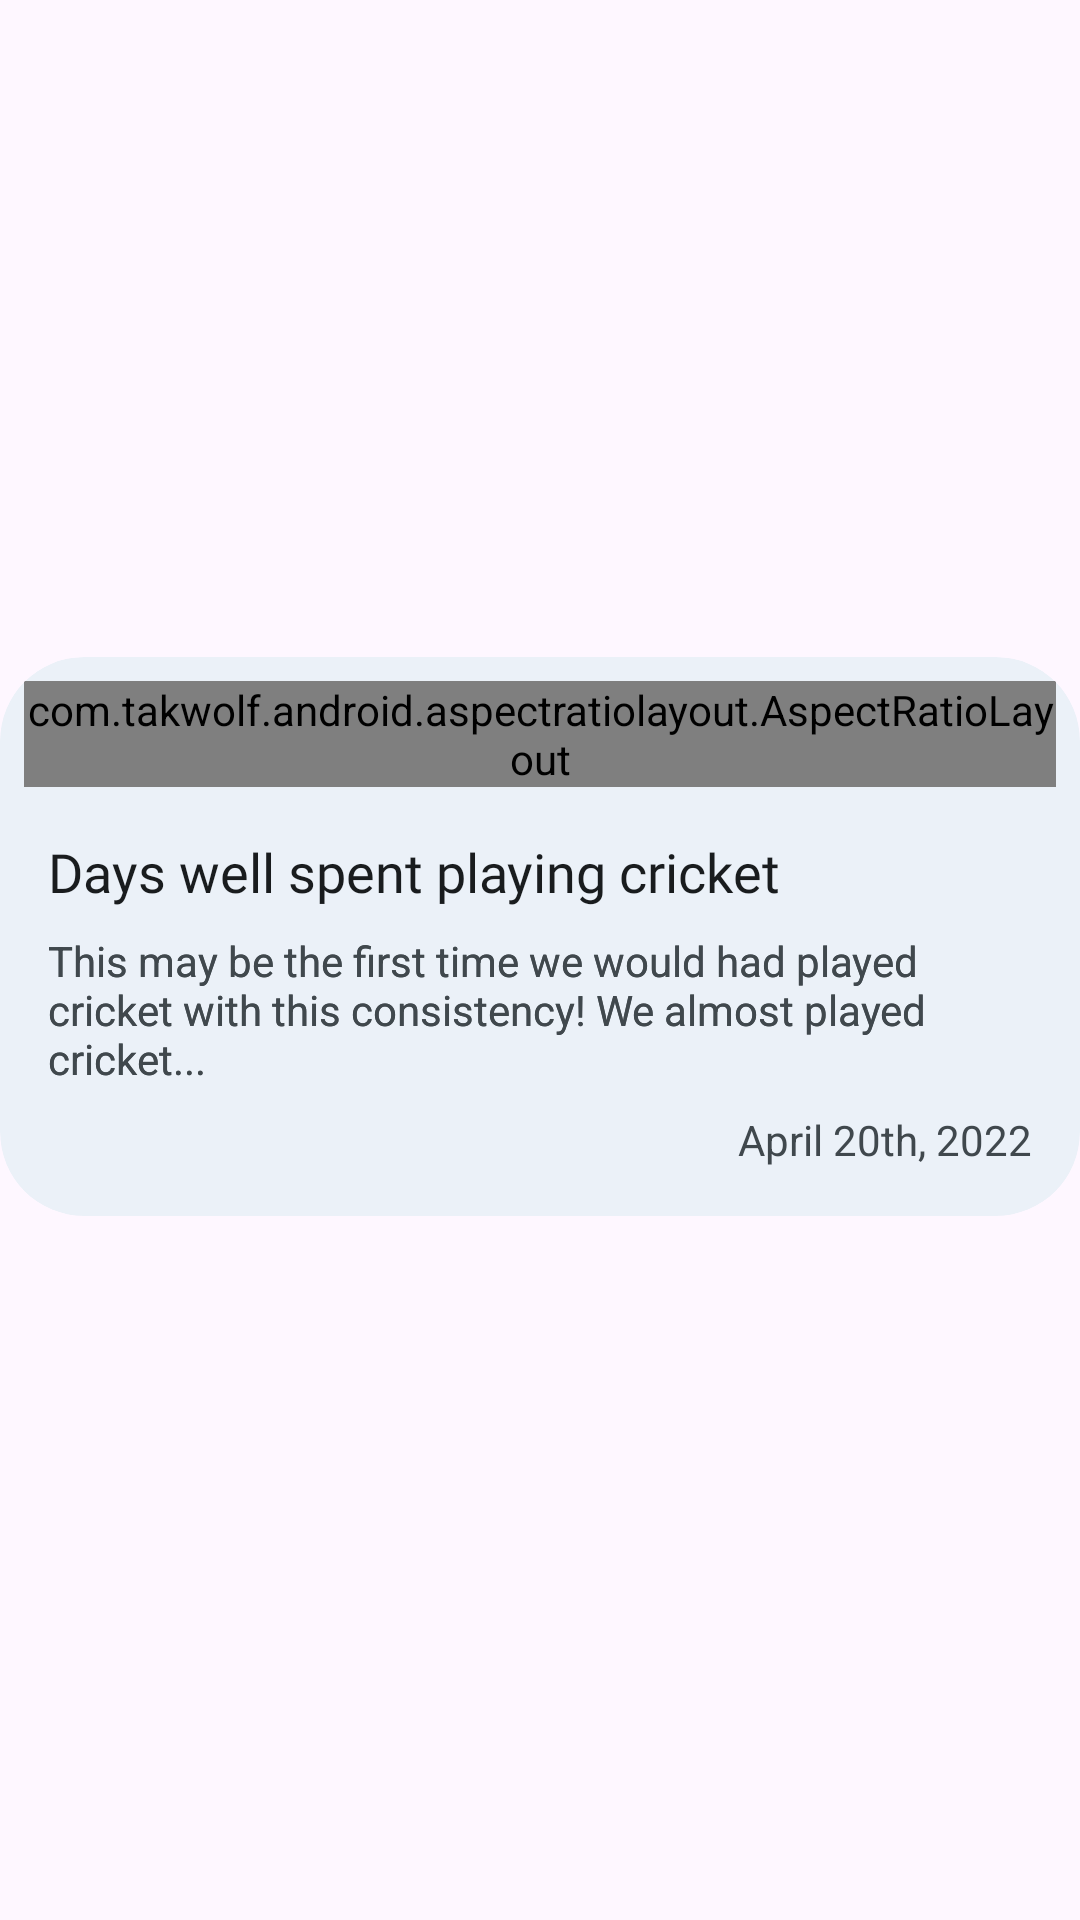

Here is an Android app screen rendered from its layout file. Give the layout XML and the strings, colors and styles it references.
<!-- AndroidManifest.xml: application theme Theme.Main -->
<!-- res/layout/feed_ui.xml -->
<?xml version="1.0" encoding="utf-8"?>
<androidx.constraintlayout.widget.ConstraintLayout xmlns:android="http://schemas.android.com/apk/res/android"
    xmlns:app="http://schemas.android.com/apk/res-auto"
    xmlns:tools="http://schemas.android.com/tools"
    android:layout_width="match_parent"
    android:layout_height="wrap_content">

    <androidx.cardview.widget.CardView
        android:id="@+id/team_card"
        android:layout_width="match_parent"
        android:layout_height="wrap_content"
        app:cardBackgroundColor="?attr/ui_background"
        app:cardCornerRadius="28dp"
        android:layout_marginBottom="16dp"
        app:cardElevation="0dp"
        app:layout_constraintBottom_toBottomOf="parent"
        app:layout_constraintEnd_toEndOf="parent"
        app:layout_constraintHorizontal_bias="0.5"
        app:layout_constraintStart_toStartOf="parent"
        app:layout_constraintTop_toTopOf="parent">

        <androidx.constraintlayout.widget.ConstraintLayout
            android:layout_width="match_parent"
            android:layout_height="wrap_content">

            <com.takwolf.android.aspectratiolayout.AspectRatioLayout
                android:layout_width="match_parent"
                android:layout_height="wrap_content"
                app:arl_heightRatio="9"
                android:id="@+id/aspect"
                android:layout_margin="8dp"
                app:arl_widthRatio="16"
                app:layout_constraintEnd_toEndOf="parent"
                app:layout_constraintStart_toStartOf="parent"
                app:layout_constraintTop_toTopOf="parent">

                <androidx.cardview.widget.CardView
                    android:layout_width="match_parent"
                    android:layout_height="match_parent"
                    app:cardCornerRadius="28dp"
                    app:cardElevation="0dp">

                    <ImageView
                        android:id="@+id/feed_image"
                        android:layout_width="match_parent"
                        android:layout_height="match_parent"
                        android:scaleType="centerCrop"
                        android:src="@drawable/rulebook_thumbnail" />

                </androidx.cardview.widget.CardView>

            </com.takwolf.android.aspectratiolayout.AspectRatioLayout>

            <TextView
                android:layout_width="wrap_content"
                android:layout_height="match_parent"
                android:layout_marginTop="16dp"
                android:fontFamily="@font/gsm"
                android:id="@+id/feed_title"
                android:text="Days well spent playing cricket"
                android:layout_marginLeft="16dp"
                android:layout_marginRight="16dp"
                app:layout_constraintHorizontal_bias="0"
                android:textColor="?attr/main_text"
                android:textSize="18sp"
                app:layout_constraintEnd_toEndOf="parent"
                app:layout_constraintStart_toStartOf="parent"
                app:layout_constraintTop_toBottomOf="@id/aspect" />

            <TextView
                android:layout_width="0dp"
                android:layout_height="wrap_content"
                android:text="This may be the first time we would had played cricket with this consistency! We almost played cricket..."
                android:textColor="?attr/secondary_text"
                android:textSize="14sp"
                android:layout_marginLeft="16dp"
                android:layout_marginRight="16dp"
                android:layout_marginTop="8dp"
                app:layout_constraintLeft_toLeftOf="parent"
                app:layout_constraintRight_toRightOf="parent"
                app:layout_constraintTop_toBottomOf="@id/feed_title"/>

            <TextView
                android:layout_width="0dp"
                android:layout_height="wrap_content"
                android:text="This may be the first time we would had played cricket with this consistency! We almost played cricket..."
                android:textColor="?attr/secondary_text"
                android:textSize="14sp"
                android:id="@+id/feed_des"
                android:layout_marginLeft="16dp"
                android:layout_marginRight="16dp"
                android:layout_marginTop="8dp"
                app:layout_constraintLeft_toLeftOf="parent"
                app:layout_constraintRight_toRightOf="parent"
                app:layout_constraintTop_toBottomOf="@id/feed_title"/>

            <TextView
                android:layout_width="0dp"
                android:layout_height="wrap_content"
                android:text="April 20th, 2022"
                android:textColor="?attr/secondary_text"
                android:textSize="14sp"
                android:gravity="right"
                android:id="@+id/feed_time"
                android:layout_marginLeft="16dp"
                android:layout_marginRight="16dp"
                android:layout_marginTop="8dp"
                android:layout_marginBottom="16dp"
                app:layout_constraintLeft_toLeftOf="parent"
                app:layout_constraintRight_toRightOf="parent"
                app:layout_constraintBottom_toBottomOf="parent"
                app:layout_constraintTop_toBottomOf="@id/feed_des"/>

        </androidx.constraintlayout.widget.ConstraintLayout>
    </androidx.cardview.widget.CardView>

    <com.google.android.material.card.MaterialCardView
        android:id="@+id/card_click_feed"
        android:layout_width="0dp"
        android:layout_height="0dp"
        app:cardCornerRadius="28dp"
        app:strokeColor="#00ffffff"
        app:cardElevation="0dp"
        app:cardBackgroundColor="#00ffffff"
        app:rippleColor="?attr/bar_background"
        app:layout_constraintTop_toTopOf="@id/team_card"
        app:layout_constraintLeft_toLeftOf="@id/team_card"
        app:layout_constraintRight_toRightOf="@id/team_card"
        app:layout_constraintBottom_toBottomOf="@+id/team_card" />

</androidx.constraintlayout.widget.ConstraintLayout>
<!-- resources referenced by this layout -->
<resources>
  <!-- drawable rulebook_thumbnail: png bitmap (drawable, 827822 bytes) -->
  <style name="Theme.Main" parent="Theme.Material3.DayNight.NoActionBar">
          <item name="colorPrimary">#8F4A51</item>
          <item name="colorAccent">#8F4A51</item>
          <item name="android:windowContentTransitions">true</item>
          <item name="android:statusBarColor">@android:color/transparent</item>
          <item name="android:navigationBarColor">#FFFBFF</item>
          <item name="screen_background">#FFFBFF</item>
          <item name="ui_background">#FFECED</item>
          <item name="bar_background">#F4DDDE</item>
          <item name="bar_ui">#765658</item>
          <item name="navigation">#Ead0d1</item>
          <item name="button_background">#8F4A51</item>
          <item name="main_text">#201A1A</item>
          <item name="secondary_text">#524344</item>
          <item name="outline">#998E8E</item>
      </style>
</resources>
